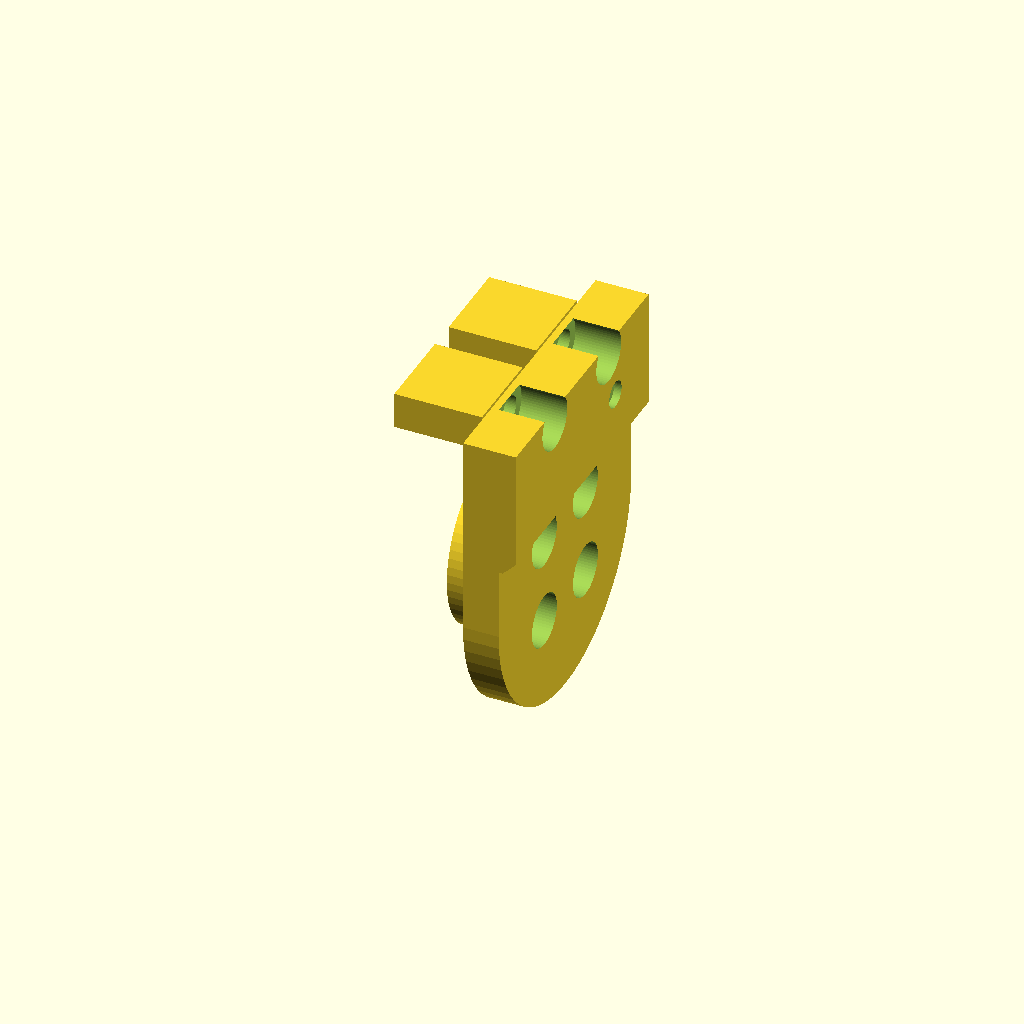
Cell 1 — every parameter at its default value.
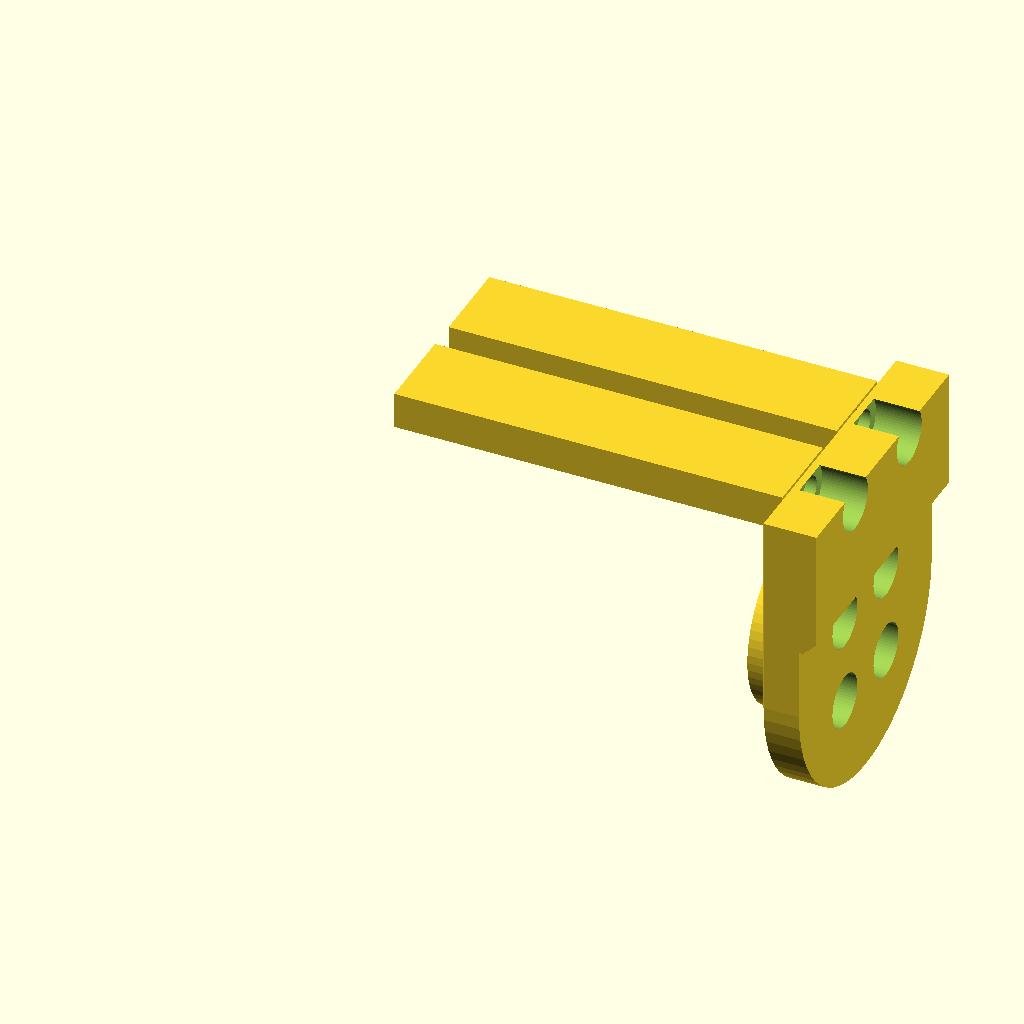
Cell 2: the same model with FEMUR_MID = 67.6.
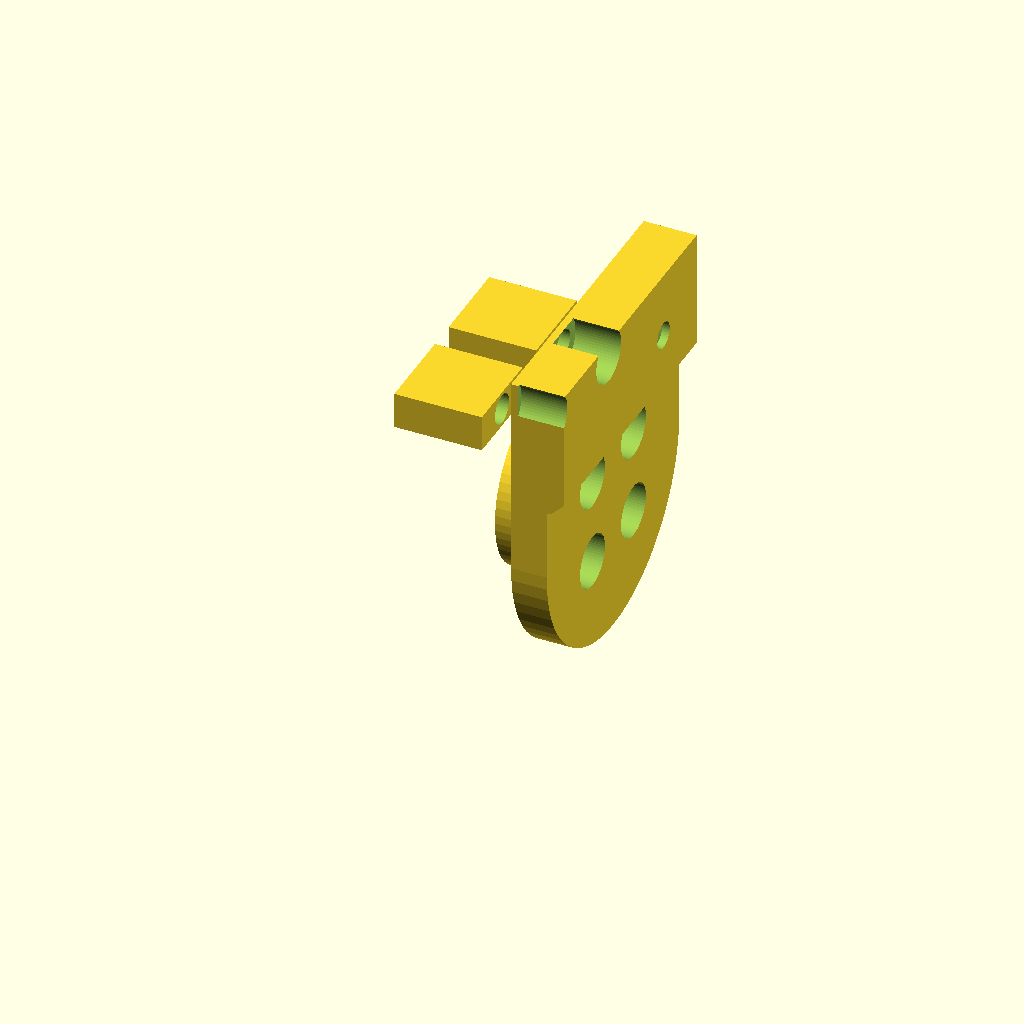
Cell 3 — HFE_Y set to 23.2, the other parameters unchanged.
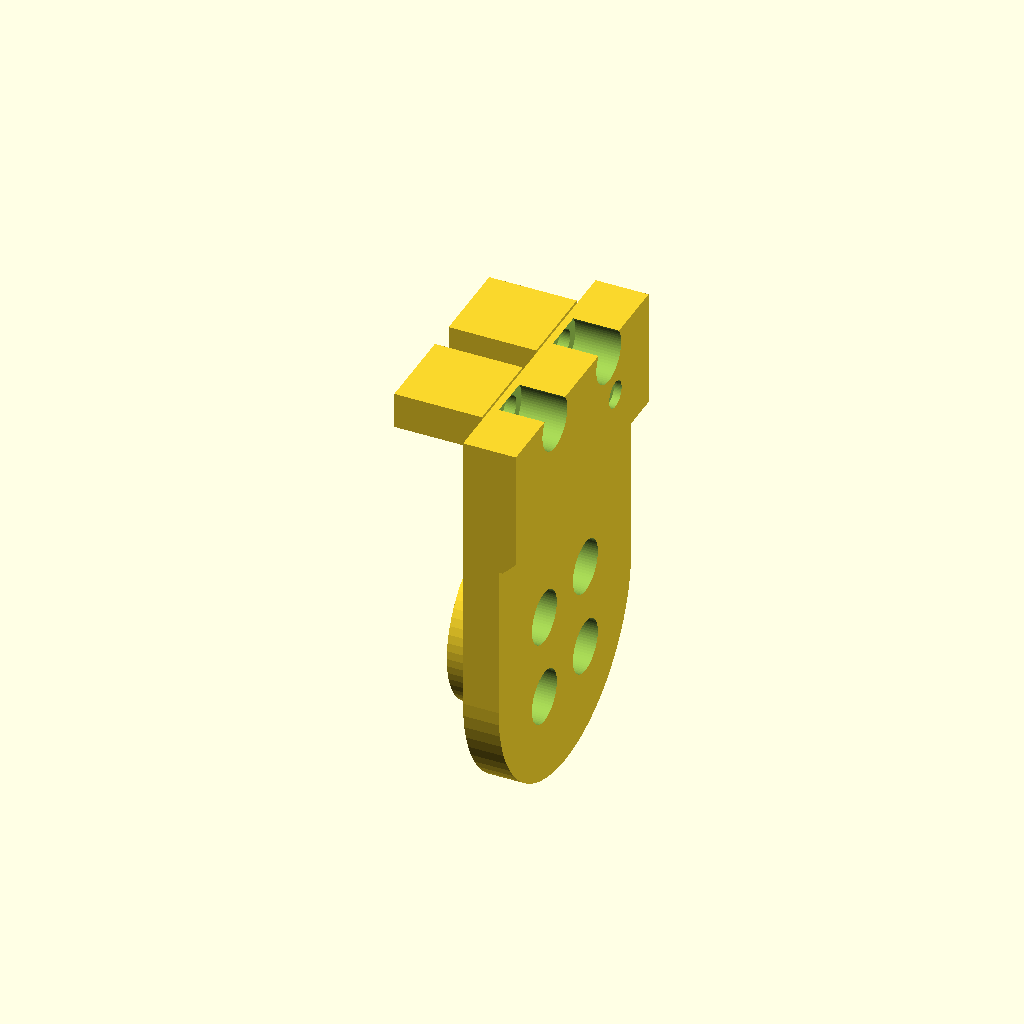
Cell 4: the same model with HFE_Z = -19.
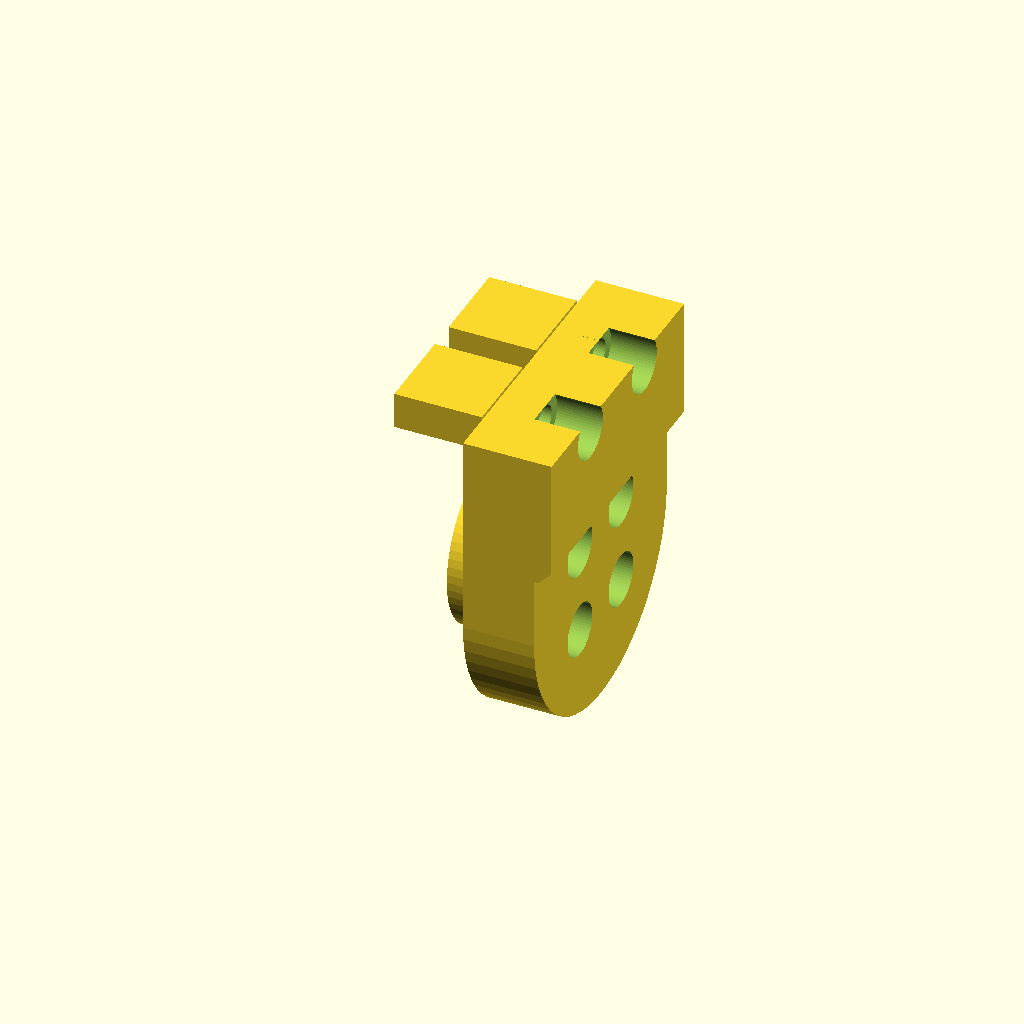
Cell 5 — ARM_THK set to 8, the other parameters unchanged.
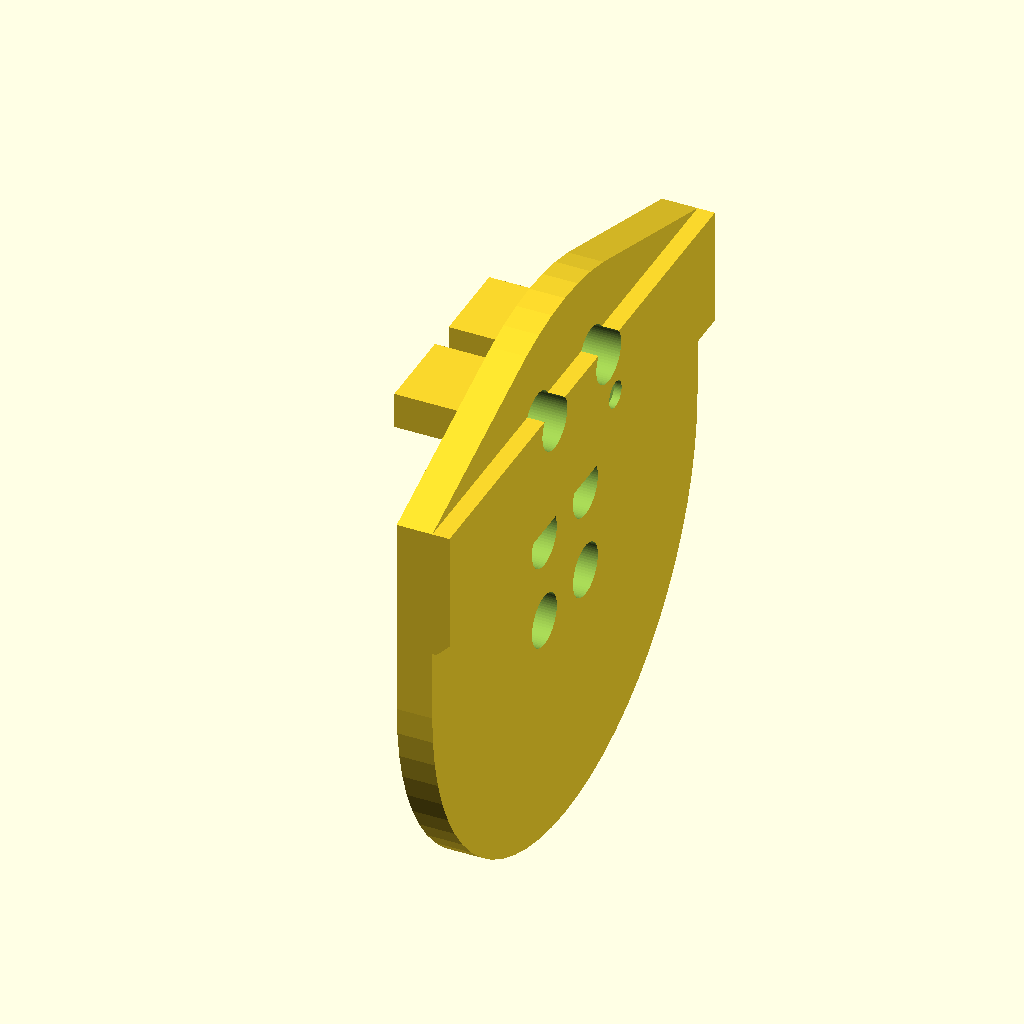
Cell 6 — ARM_HALF_YZ set to 32, the other parameters unchanged.
One fixed orthographic camera (rotation 55°, 0°, 25°; colour scheme Cornfield) for every cell.
The OpenSCAD source (hardware/cad/leg_v6/coax_hfe_block.scad):
// =============================================================================
// V6 Coax HFE BLOCK — removable OUTBOARD bearing arm (#226 option C, 2026-07-31)
// =============================================================================
// REPLACES coax_hfe_plate.scad, which is retired. That cap could never be
// installed: MEASURED blocked in all six axes against the seated femur AND
// against a bare coax, in the #67 revision AND the pre-#7-fix one, while its
// seated pose was itself legitimate (boolean intersection with the coax =
// 0.0 mm3). A valid final position with no path to it — a ship in a bottle.
// Aiden's printed coax refused it on the bench ("doesn't really slide in"),
// which is not a tolerance problem: no path exists at any tolerance.
// check_fit.removable_member_checks() now gates that whole class.
//
// WHY THE REMOVABLE MEMBER MOVED OUTBOARD. The inboard side has 3.15mm of slot
// and 0.5mm to the HAA servo; the outboard side has ~8mm of material and open
// air past x=62.4. The cap was on the cramped side, and its fasteners could not
// be driven (0.8-4.5mm of driver run against the 15-20mm needed). Inverting
// which arm is removable puts the serviced member where the access is, and
// opens the +X AXIAL insertion path for the femur — coax.scad's own #53 header
// recorded "+X blocked by the integral outboard arm", so making that arm
// removable is exactly what unblocks it. MEASURED: femur withdraws +X with 0
// points over t=2..50mm.
//
// WHY A TENON AND NOT BOLTS IN TENSION. This joint's binding case is FATIGUE,
// not the 400 N static couple: coax.scad records the arm-to-bridge junction as
// "the only member on the robot under SF 15" (~14 MPa at the 4-thick root under
// a 20 N lateral/turning foot load, fatigue SF ~1.9 per stride, halved to ~6MPa
// by the gusset this part now carries). Any bridge-level interface sits ~22mm
// above the boss, so the 133 N cyclic axial load becomes ~2.95 N.m at the joint
// = ~490 N per bolt on a 10mm face — past M3 heat-set pull-out in wet PA6-CF.
// A concentric spigot would shorten the lever, but MEASURED there is no room:
// the femur occupies r 10..16 at the boss station, leaving no free annulus.
//
// So the tenon reacts the moment in BEARING over its own length (2.95 N.m /
// 12.05mm = 245 N on ~92 mm2 = 2.7 MPa) and the 2x M3 drop to retention
// (cyclic 133/2 = 66 N each vs ~175-245 N wet pull-out -> SF 2.6-3.7). That is
// the same move #7-fix made for the cap — shape key carries, bolt retains —
// including its hard-won corollary: the key must be CLOSED in BOTH directions,
// because a compression-only key cannot react peel. This tenon is shrunk
// CLR_TENON off y0/y1/z0/z1 and flush only at the mating plane.
//
// Geometry proof + negative control: hfe_block_study.py.
//
// FASTENERS: 2x M3x16 SHCS into 2x SLIM M3 HEAT-SETS (4.0mm OD x 6.0 long),
// NOT the 4.6mm OD insert used everywhere else on this robot.
//
// WHY A DIFFERENT INSERT HERE (2026-08-02). The insert has to TRAVEL ~10mm down
// the mortise to reach its bore at the blind end, and that slot was 4.00mm tall
// (MEASURED, every station, both bolt axes) against a 4.6mm insert. It could
// not be delivered: a valid seat with no path to it -- the same failure that
// retired the inboard cap on this joint. Every gate was green, because the
// heat-set gate casts a RAY to prove the bore is reachable and a ray has no
// diameter. insert_path_checks() now sweeps the insert's actual DIAMETER.
// Growing the slot to 5.0 for the 4.6 insert leaves the mortise roof at 1.50mm
// -- exactly MIN_SECTION_MM, no margin -- and more forces GROW_Z1 up, which
// coax.scad records as HITTING THE SHOULDER at haa -40. A slimmer, longer
// insert is the cheaper trade: pull-out goes as pi*D*L, so 4.0x6.0 = 75mm2
// against 4.6x5.7 = 82mm2 (92%), for a 0.4mm slot growth instead of 1.0, and
// the roof stays 2.10mm. MORT_Z1 is therefore 13.9 (4.4mm slot), shared from
// leg_v6_common.scad so this file and coax.scad cannot disagree about it.
//
// SCREW LENGTH, re-derived off the meshes: head seat (c'bore floor) x=57.0,
// coax face x=46.35, bore 3.5 x 6.5 deep so its bottom is x=39.85 => 17.15mm of
// usable span. M3x16 lands 5.35mm into the 6.0 insert and stops 1.15mm clear of
// the bottom. (The line here used to say M3x22, and said MEASURED: it was --
// at #234, when MORT_X0 was 43.8. #235 moved it to 46.4, the insert rides on
// that constant, and nothing re-measured. M3x22 bottoms out 5.2mm early in a
// BLIND pocket, so the head never seats: no preload, and torquing it jacks the
// block off the mortise or strips the insert.) fastener_span_checks() now
// derives all of this from the meshes. See docs/fastener-schedule.md.
//
// Plus 4x M2.5x8 wheel screws (unchanged geometry, wheel_couple_neg) -- those
// moved here from coax.scad with the boss.
//
// OPEN, worth a look before the first structural print: the root doubler that
// came across with the arm was sized for the arm-to-BRIDGE junction, which no
// longer exists on this part -- the block's root is now the tenon. Its two M3
// head counterbores also pass through it. The doubler is almost certainly
// still useful (it stiffens the arm carrying the boss) but its ORIGINAL
// justification no longer applies, so it should be re-derived rather than
// inherited.
//
// Print: PA6-CF, MATING FACE (x=SPLIT_X) DOWN — the tenon and boss then rise
// as the only overhangs and the bearing faces land on the bed. Same material
// and settings as the coax (4 walls / 40% / 0.2).
include <leg_v6_common.scad>

// Mirrors coax.scad's constants byte-for-byte — `include` does not share
// variables across files, same convention every part in this set follows.
FEMUR_MID   = 33.8;
HFE_Y       = 11.6;
HFE_Z       = -9.5;
ARM_THK     = 4.0;
ARM_HALF_YZ = 16;
BRIDGE_Z0   = 7.4;
ARM_OUT_X0  = FEMUR_MID - YOKE_BOT_IN;   // 56.2
ARM_OUT_X1  = ARM_OUT_X0 + ARM_THK;      // 60.2
SPLIT_X     = ARM_OUT_X0;
BOSS_X0     = FEMUR_MID - WHEEL_Z0;      // 51.55

// MORT_*/CLR_TENON/BOLT_* come from leg_v6_common.scad (hoisted 2026-08-02).
// They used to be declared HERE as well as in coax.scad; the tenon below is
// built from them, so a mortise change in one file and not the other produced
// a tenon that rattles in its slot with no error anywhere.
M3_CLEAR_D = 3.4;
SHCS_HEAD_D = 6.0;
SHCS_HEAD_H = 3.2;

module arm_plate(x0, x1) {
    hull() {
        translate([x0, HFE_Y, HFE_Z]) rotate([0, 90, 0])
            cylinder(r = ARM_HALF_YZ, h = x1 - x0);
        translate([x0, HFE_Y - ARM_HALF_YZ, BRIDGE_Z0])
            cube([x1 - x0, 2*ARM_HALF_YZ, 13.4 - BRIDGE_Z0]);
    }
}

module coax_hfe_block_R() {
    difference() {
        union() {
            // the outboard arm itself
            arm_plate(ARM_OUT_X0, ARM_OUT_X1);
            // ROOT DOUBLER (backlog #26) — travels with the arm it stiffens
            hull() {
                translate([ARM_OUT_X1 - EPS, HFE_Y - ARM_HALF_YZ, 0])
                    cube([2, 2*ARM_HALF_YZ, 13.4]);
                translate([ARM_OUT_X1 - EPS, HFE_Y - ARM_HALF_YZ, -1.5])
                    cube([0.5, 2*ARM_HALF_YZ, 14.9]);
            }
            // wheel boss reaching inboard to the femur wheel face
            translate([FEMUR_MID, HFE_Y, HFE_Z]) rotate([0, -90, 0])
                wheel_boss_pos();
            // TENON — shrunk on y0/y1/z0/z1 (closed both ways in Z), flush at
            // the mating plane. This is the member that carries the moment.
            // two prongs, matching the coax's rib-split mortise (see that
            // file: the rib halves the floor's bending span, 119 -> ~22 MPa)
            for (yy = [[MORT_Y0, MORT_RIB_Y0], [MORT_RIB_Y1, MORT_Y1]])
                translate([MORT_X0 + CLR_TENON, yy[0] + CLR_TENON,
                           MORT_Z0 + CLR_TENON])
                    cube([SPLIT_X - MORT_X0 - CLR_TENON,
                          (yy[1] - yy[0]) - 2*CLR_TENON,
                          (MORT_Z1 - MORT_Z0) - 2*CLR_TENON]);
        }

        // wheel-screw couple through the boss + arm (unchanged geometry — this
        // is the femur idler side, it just lives on a separate part now)
        translate([FEMUR_MID, HFE_Y, HFE_Z]) rotate([0, -90, 0])
            wheel_couple_neg();

        // 2x M3 retention: clearance through the tenon + head counterbore
        // opening on the OUTBOARD face, driven from +X open air.
        for (by = BOLT_YS) {
            translate([MORT_X0, by, BOLT_Z]) rotate([0, 90, 0])
                cylinder(d = M3_CLEAR_D, h = ARM_OUT_X1 + 3 - MORT_X0);
            translate([ARM_OUT_X1 - SHCS_HEAD_H, by, BOLT_Z]) rotate([0, 90, 0])
                cylinder(d = SHCS_HEAD_D, h = SHCS_HEAD_H + 3);
        }

        // side marker: 1 dot = RIGHT (the _L wrapper adds a 2nd, 3mm away in z)
        // ON THE GUSSET'S OUTBOARD FACE (x=62.3), not the arm's. Two earlier
        // sites failed the depth gate at 0.00mm: y+10/z-12 sat at r=15.6
        // against a 16 rim so the dimple spilled off the edge, and y+8/z-8
        // landed on a WHEEL-SCREW COUNTERBORE, which had already recessed the
        // face -- probed flat, so the dot cut air. This face measures flat at
        // 62.30 across a +-1.4mm neighbourhood. Cut starts outside so it
        // breaks the surface.
        translate([62.3 + 0.4, HFE_Y + 8, 6.0]) rotate([0, -90, 0])
            cylinder(d = 3, h = 1.2);
    }
}

coax_hfe_block_R();
Customizer parameters (derived from the source; name, type, default, range or options):
FEMUR_MID: number, default 33.8
HFE_Y: number, default 11.6
HFE_Z: number, default -9.5
ARM_THK: number, default 4
ARM_HALF_YZ: number, default 16
BRIDGE_Z0: number, default 7.4
M3_CLEAR_D: number, default 3.4
SHCS_HEAD_D: number, default 6
SHCS_HEAD_H: number, default 3.2
